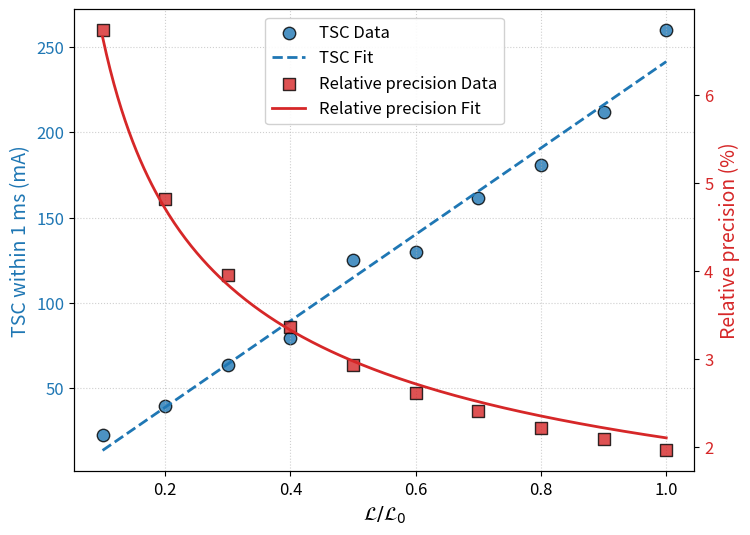

Here is the Python script that generated this plot: (Note: this script raises an exception after producing the figure.)
import numpy as np
import matplotlib.pyplot as plt
from scipy.optimize import curve_fit
import math

def main():
    
    lumi_ratio = np.array([0.1, 0.2, 0.3, 0.4, 0.5, 0.6, 0.7, 0.8, 0.9, 1.0])
    tsc = np.array([22.59, 39.35, 63.78, 79.59, 125.25, 130.03, 161.64, 180.96, 211.85, 259.72])
    bn = np.array([187, 313, 400, 482, 560, 622, 655, 698, 713, 738])

    precision = []
    for i in range(len(lumi_ratio)):
        lambda_val = lumi_ratio[i] * 3.4
        denominator = (lambda_val * bn[i]) / (1 - math.exp(-lambda_val))
        p_tmp = 1 / math.sqrt(denominator) * 100  
        precision.append(p_tmp)
    precision = np.array(precision)

    fig, ax1 = plt.subplots(figsize=(8, 6))
    
    color_tsc = 'tab:blue'
    ax1.set_xlabel(r'$\mathcal{L}/\mathcal{L}_{0}$', fontsize=14)
    ax1.set_ylabel('TSC within 1 ms (mA)', fontsize=14, color=color_tsc)
    
    slope, intercept = np.polyfit(lumi_ratio, tsc, 1)
    fit_tsc = slope * lumi_ratio + intercept
    
    ax1.scatter(lumi_ratio, tsc, color=color_tsc, marker='o', s=80, 
               edgecolor='k', alpha=0.8, label='TSC Data')
    ax1.plot(lumi_ratio, fit_tsc, color=color_tsc, linestyle='--', 
            linewidth=2, label=f'TSC Fit')
    
    ax1.tick_params(axis='y', labelcolor=color_tsc, labelsize=12)
    ax1.tick_params(axis='x', labelsize=12)
    ax1.grid(True, linestyle=':', alpha=0.6)

    ax2 = ax1.twinx()
    color_precision = 'tab:red'
    ax2.set_ylabel('Relative precision (%)', fontsize=14, color=color_precision)
    
    def fit_func(x, a):
        return a / np.sqrt(x)
    params, _ = curve_fit(fit_func, lumi_ratio, precision)
    a_fit = params[0]
    x_fit = np.linspace(0.1, 1.0, 300)
    y_fit = fit_func(x_fit, a_fit)
    
    ax2.scatter(lumi_ratio, precision, color=color_precision, marker='s', s=80, 
               edgecolor='k', alpha=0.8, label='Relative precision Data')
    ax2.plot(x_fit, y_fit, color=color_precision, linestyle='-', 
            linewidth=2, label=f'Relative precision Fit')
    
    ax2.tick_params(axis='y', labelcolor=color_precision, labelsize=12)
    
    lines1, labels1 = ax1.get_legend_handles_labels()
    lines2, labels2 = ax2.get_legend_handles_labels()
    ax1.legend(lines1 + lines2, labels1 + labels2, 
             loc='upper center', fontsize=12, framealpha=0.9)
    
    plt.savefig("src/raser/lumi/figs/sample_lumi_fit.pdf")

if __name__ == "__main__":
    main()